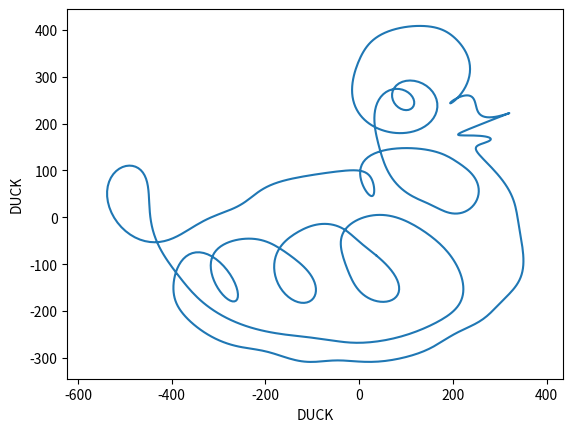

Write the Python code that produced this figure.
import numpy as np
import matplotlib.pyplot as plt

t = np.linspace(0,2*np.pi,1000)


def x(t):
    return -8/5*np.sin(11/10 - 43*t) - 6/5*np.sin(6/5 - 41*t) - 29/7*np.sin(4/3 - 39*t) - 10/3*np.sin(7/5 - 36*t) - 41/10*np.sin(2/5 - 34*t) - 11/5*np.sin(23/22 - 30*t) - 33/5*np.sin(2/3 - 28*t) - 10/3*np.sin(5/6 - 25*t) - 44/5*np.sin(1/3 - 21*t) - 83/7*np.sin(8/7 - 12*t) - 276/5*np.sin(6/5 - 4*t) + 2/3*np.sin(42*t) + 852/5*np.sin(t + 21/5) + 125*np.sin(2*t + 3/5) + 994/5*np.sin(3*t + 4/5) + 592/7*np.sin(5*t + 19/5) + 34*np.sin(6*t + 11/3) + 20*np.sin(7*t + 8/7) + 102/5*np.sin(8*t + 2) + 67/3*np.sin(9*t + 1/3) + 122/5*np.sin(10*t + 9/4) + 95/3*np.sin(11*t + 8/9) + 37/2*np.sin(13*t + 6/7) + 25/2*np.sin(14*t + 4/3) + 47/5*np.sin(15*t + 1/4) + 46/3*np.sin(16*t + 9/4) + 15/4*np.sin(17*t + 22/5) + 127/14*np.sin(18*t + 11/3) + 11/2*np.sin(19*t + 85/21) + 28/3*np.sin(20*t + 1/5) + 23/3*np.sin(22*t + 17/4) + 19/3*np.sin(23*t + 5/4) + 12/5*np.sin(24*t + 15/4) + 17/6*np.sin(26*t + 14/3) + 25/12*np.sin(27*t + 5/4) + 28/5*np.sin(29*t + 10/9) + 5/4*np.sin(31*t + 17/7) + 21/5*np.sin(32*t + 4/3) + 3*np.sin(33*t + 11/3) + 3*np.sin(35*t + 13/4) + np.sin(37*t + 2/5) + 39/19*np.sin(38*t + 10/7) + 9/5*np.sin(40*t + 12/5)
def y(t): 
    return -7/4*np.sin(1/9 - 39*t) - 2/5*np.sin(4/5 - 35*t) - 11/4*np.sin(5/4 - 33*t) - 2*np.sin(2/5 - 26*t) - 13/2*np.sin(3/7 - 24*t) - 153/7*np.sin(1/7 - 6*t) - 231/5*np.sin(3/7 - 5*t) - 1023/5*np.sin(7/5 - t) + 116/9*np.sin(4*t) + 2*np.sin(41*t) + 562/5*np.sin(2*t + 4/3) + 367/4*np.sin(3*t + 11/4) + 38/3*np.sin(7*t + 17/4) + 104/3*np.sin(8*t + 53/13) + 401/10*np.sin(9*t + 9/4) + 119/8*np.sin(10*t + 17/4) + 161/10*np.sin(11*t + 7/3) + 44/5*np.sin(12*t + 17/4) + 111/4*np.sin(13*t + 14/5) + 83/5*np.sin(14*t + 8/3) + 5*np.sin(15*t + 1/3) + 119/6*np.sin(16*t + 29/7) + 32/5*np.sin(17*t + 25/6) + 4*np.sin(18*t + 1/4) + 9*np.sin(19*t + 2/5) + 13/5*np.sin(20*t + 1/3) + 44/9*np.sin(21*t + 2) + 14/5*np.sin(22*t + 46/15) + 17/3*np.sin(23*t + 9/4) + 11/6*np.sin(25*t + 17/4) + 23/3*np.sin(27*t + 7/4) + 17/4*np.sin(28*t + 3/4) + 18/5*np.sin(29*t + 19/5) + 24/5*np.sin(30*t + 18/7) + 16/5*np.sin(31*t + 13/3) + 9/5*np.sin(32*t + 3/2) + 35/17*np.sin(34*t + 2/5) + 5/3*np.sin(36*t + 4/3) + 7/5*np.sin(37*t + 1/19) + 11/4*np.sin(38*t + 11/3) + 1/3*np.sin(40*t + 19/9) + 1/4*np.sin(42*t + 5/4) + 11/6*np.sin(43*t + 13/7)
        
duck_x = x(t)
duck_y = y(t)
duck_x /= np.max(duck_x)

plt.xlabel('DUCK')
plt.ylabel('DUCK')
plt.plot(x(t), y(t))
plt.axis('equal')
plt.savefig('duck.pdf')
plt.show()
